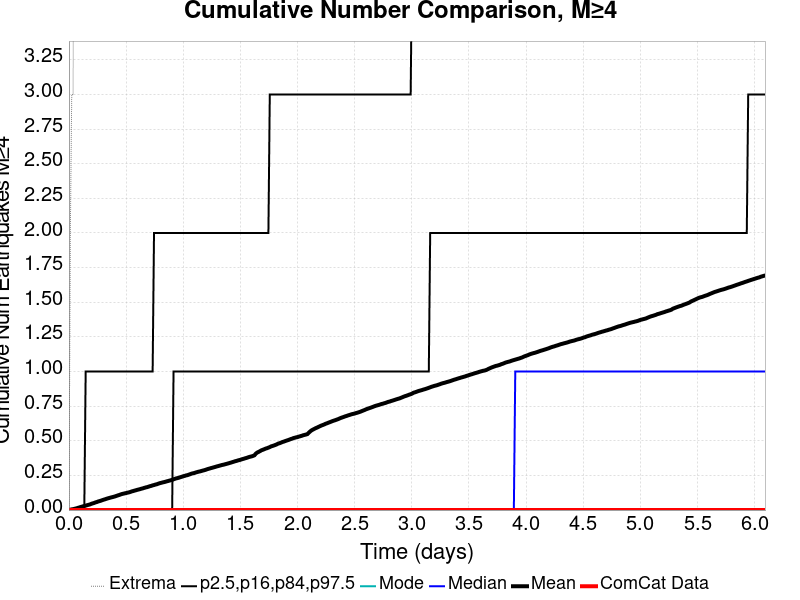

Data behind this chart, as committed beside it:
Time (days), ComCat Data, Simulation Mean, Simulation Median, Simulation Mode, Simulation Minimum, Simulation Maximum, 2.5 %-ile, 16 %-ile, 84 %-ile, 97.5 %-ile
0.0, 0.0, 0.0, 0.0, 0.0, 0.0, 0.0, 0.0, 0.0, 0.0, 0.0
0.01221, 0.0, 0.0025, 0.0, 0.0, 0.0, 2.0, 0.0, 0.0, 0.0, 0.0
0.02441, 0.0, 0.0052, 0.0, 0.0, 0.0, 3.0, 0.0, 0.0, 0.0, 0.0
0.03662, 0.0, 0.0065, 0.0, 0.0, 0.0, 3.0, 0.0, 0.0, 0.0, 0.0
0.04882, 0.0, 0.009, 0.0, 0.0, 0.0, 7.0, 0.0, 0.0, 0.0, 0.0
0.06103, 0.0, 0.0115, 0.0, 0.0, 0.0, 7.0, 0.0, 0.0, 0.0, 0.0
0.07323, 0.0, 0.0144, 0.0, 0.0, 0.0, 9.0, 0.0, 0.0, 0.0, 0.0
0.08544, 0.0, 0.0176, 0.0, 0.0, 0.0, 12.0, 0.0, 0.0, 0.0, 0.0
0.09765, 0.0, 0.0207, 0.0, 0.0, 0.0, 14.0, 0.0, 0.0, 0.0, 0.0
0.1099, 0.0, 0.0237, 0.0, 0.0, 0.0, 18.0, 0.0, 0.0, 0.0, 0.0
0.1221, 0.0, 0.027, 0.0, 0.0, 0.0, 20.0, 0.0, 0.0, 0.0, 0.0
0.1343, 0.0, 0.0291, 0.0, 0.0, 0.0, 20.0, 0.0, 0.0, 0.0, 0.0
0.1465, 0.0, 0.0319, 0.0, 0.0, 0.0, 23.0, 0.0, 0.0, 0.0, 1.0
0.1587, 0.0, 0.035, 0.0, 0.0, 0.0, 26.0, 0.0, 0.0, 0.0, 1.0
0.1709, 0.0, 0.0379, 0.0, 0.0, 0.0, 28.0, 0.0, 0.0, 0.0, 1.0
0.1831, 0.0, 0.0404, 0.0, 0.0, 0.0, 28.0, 0.0, 0.0, 0.0, 1.0
0.1953, 0.0, 0.0448, 0.0, 0.0, 0.0, 29.0, 0.0, 0.0, 0.0, 1.0
0.2075, 0.0, 0.0482, 0.0, 0.0, 0.0, 29.0, 0.0, 0.0, 0.0, 1.0
0.2197, 0.0, 0.051, 0.0, 0.0, 0.0, 29.0, 0.0, 0.0, 0.0, 1.0
0.2319, 0.0, 0.0553, 0.0, 0.0, 0.0, 30.0, 0.0, 0.0, 0.0, 1.0
0.2441, 0.0, 0.0579, 0.0, 0.0, 0.0, 30.0, 0.0, 0.0, 0.0, 1.0
0.2563, 0.0, 0.0622, 0.0, 0.0, 0.0, 30.0, 0.0, 0.0, 0.0, 1.0
0.2685, 0.0, 0.0647, 0.0, 0.0, 0.0, 31.0, 0.0, 0.0, 0.0, 1.0
0.2807, 0.0, 0.068, 0.0, 0.0, 0.0, 31.0, 0.0, 0.0, 0.0, 1.0
0.2929, 0.0, 0.0718, 0.0, 0.0, 0.0, 32.0, 0.0, 0.0, 0.0, 1.0
0.3051, 0.0, 0.0751, 0.0, 0.0, 0.0, 32.0, 0.0, 0.0, 0.0, 1.0
0.3173, 0.0, 0.0782, 0.0, 0.0, 0.0, 33.0, 0.0, 0.0, 0.0, 1.0
0.3296, 0.0, 0.0818, 0.0, 0.0, 0.0, 34.0, 0.0, 0.0, 0.0, 1.0
0.3418, 0.0, 0.0848, 0.0, 0.0, 0.0, 35.0, 0.0, 0.0, 0.0, 1.0
0.354, 0.0, 0.0877, 0.0, 0.0, 0.0, 35.0, 0.0, 0.0, 0.0, 1.0
0.3662, 0.0, 0.0904, 0.0, 0.0, 0.0, 36.0, 0.0, 0.0, 0.0, 1.0
0.3784, 0.0, 0.0931, 0.0, 0.0, 0.0, 38.0, 0.0, 0.0, 0.0, 1.0
0.3906, 0.0, 0.0956, 0.0, 0.0, 0.0, 38.0, 0.0, 0.0, 0.0, 1.0
0.4028, 0.0, 0.0985, 0.0, 0.0, 0.0, 38.0, 0.0, 0.0, 0.0, 1.0
0.415, 0.0, 0.102, 0.0, 0.0, 0.0, 39.0, 0.0, 0.0, 0.0, 1.0
0.4272, 0.0, 0.1056, 0.0, 0.0, 0.0, 39.0, 0.0, 0.0, 0.0, 1.0
0.4394, 0.0, 0.1088, 0.0, 0.0, 0.0, 39.0, 0.0, 0.0, 0.0, 1.0
0.4516, 0.0, 0.1124, 0.0, 0.0, 0.0, 40.0, 0.0, 0.0, 0.0, 1.0
0.4638, 0.0, 0.1158, 0.0, 0.0, 0.0, 40.0, 0.0, 0.0, 0.0, 1.0
0.476, 0.0, 0.1182, 0.0, 0.0, 0.0, 40.0, 0.0, 0.0, 0.0, 1.0
0.4882, 0.0, 0.1207, 0.0, 0.0, 0.0, 40.0, 0.0, 0.0, 0.0, 1.0
0.5004, 0.0, 0.1227, 0.0, 0.0, 0.0, 40.0, 0.0, 0.0, 0.0, 1.0
0.5126, 0.0, 0.1255, 0.0, 0.0, 0.0, 40.0, 0.0, 0.0, 0.0, 1.0
0.5248, 0.0, 0.1277, 0.0, 0.0, 0.0, 41.0, 0.0, 0.0, 0.0, 1.0
0.5371, 0.0, 0.1307, 0.0, 0.0, 0.0, 41.0, 0.0, 0.0, 0.0, 1.0
0.5493, 0.0, 0.1345, 0.0, 0.0, 0.0, 41.0, 0.0, 0.0, 0.0, 1.0
0.5615, 0.0, 0.1371, 0.0, 0.0, 0.0, 41.0, 0.0, 0.0, 0.0, 1.0
0.5737, 0.0, 0.1404, 0.0, 0.0, 0.0, 42.0, 0.0, 0.0, 0.0, 1.0
0.5859, 0.0, 0.1429, 0.0, 0.0, 0.0, 42.0, 0.0, 0.0, 0.0, 1.0
0.5981, 0.0, 0.1461, 0.0, 0.0, 0.0, 43.0, 0.0, 0.0, 0.0, 1.0
0.6103, 0.0, 0.1485, 0.0, 0.0, 0.0, 43.0, 0.0, 0.0, 0.0, 1.0
0.6225, 0.0, 0.1512, 0.0, 0.0, 0.0, 43.0, 0.0, 0.0, 0.0, 1.0
0.6347, 0.0, 0.1543, 0.0, 0.0, 0.0, 43.0, 0.0, 0.0, 0.0, 1.0
0.6469, 0.0, 0.1567, 0.0, 0.0, 0.0, 43.0, 0.0, 0.0, 0.0, 1.0
0.6591, 0.0, 0.1601, 0.0, 0.0, 0.0, 43.0, 0.0, 0.0, 0.0, 1.0
0.6713, 0.0, 0.1631, 0.0, 0.0, 0.0, 43.0, 0.0, 0.0, 0.0, 1.0
0.6835, 0.0, 0.1655, 0.0, 0.0, 0.0, 43.0, 0.0, 0.0, 0.0, 1.0
0.6957, 0.0, 0.1685, 0.0, 0.0, 0.0, 43.0, 0.0, 0.0, 0.0, 1.0
0.7079, 0.0, 0.1721, 0.0, 0.0, 0.0, 44.0, 0.0, 0.0, 0.0, 1.0
0.7201, 0.0, 0.1746, 0.0, 0.0, 0.0, 44.0, 0.0, 0.0, 0.0, 1.0
... 440 more rows
